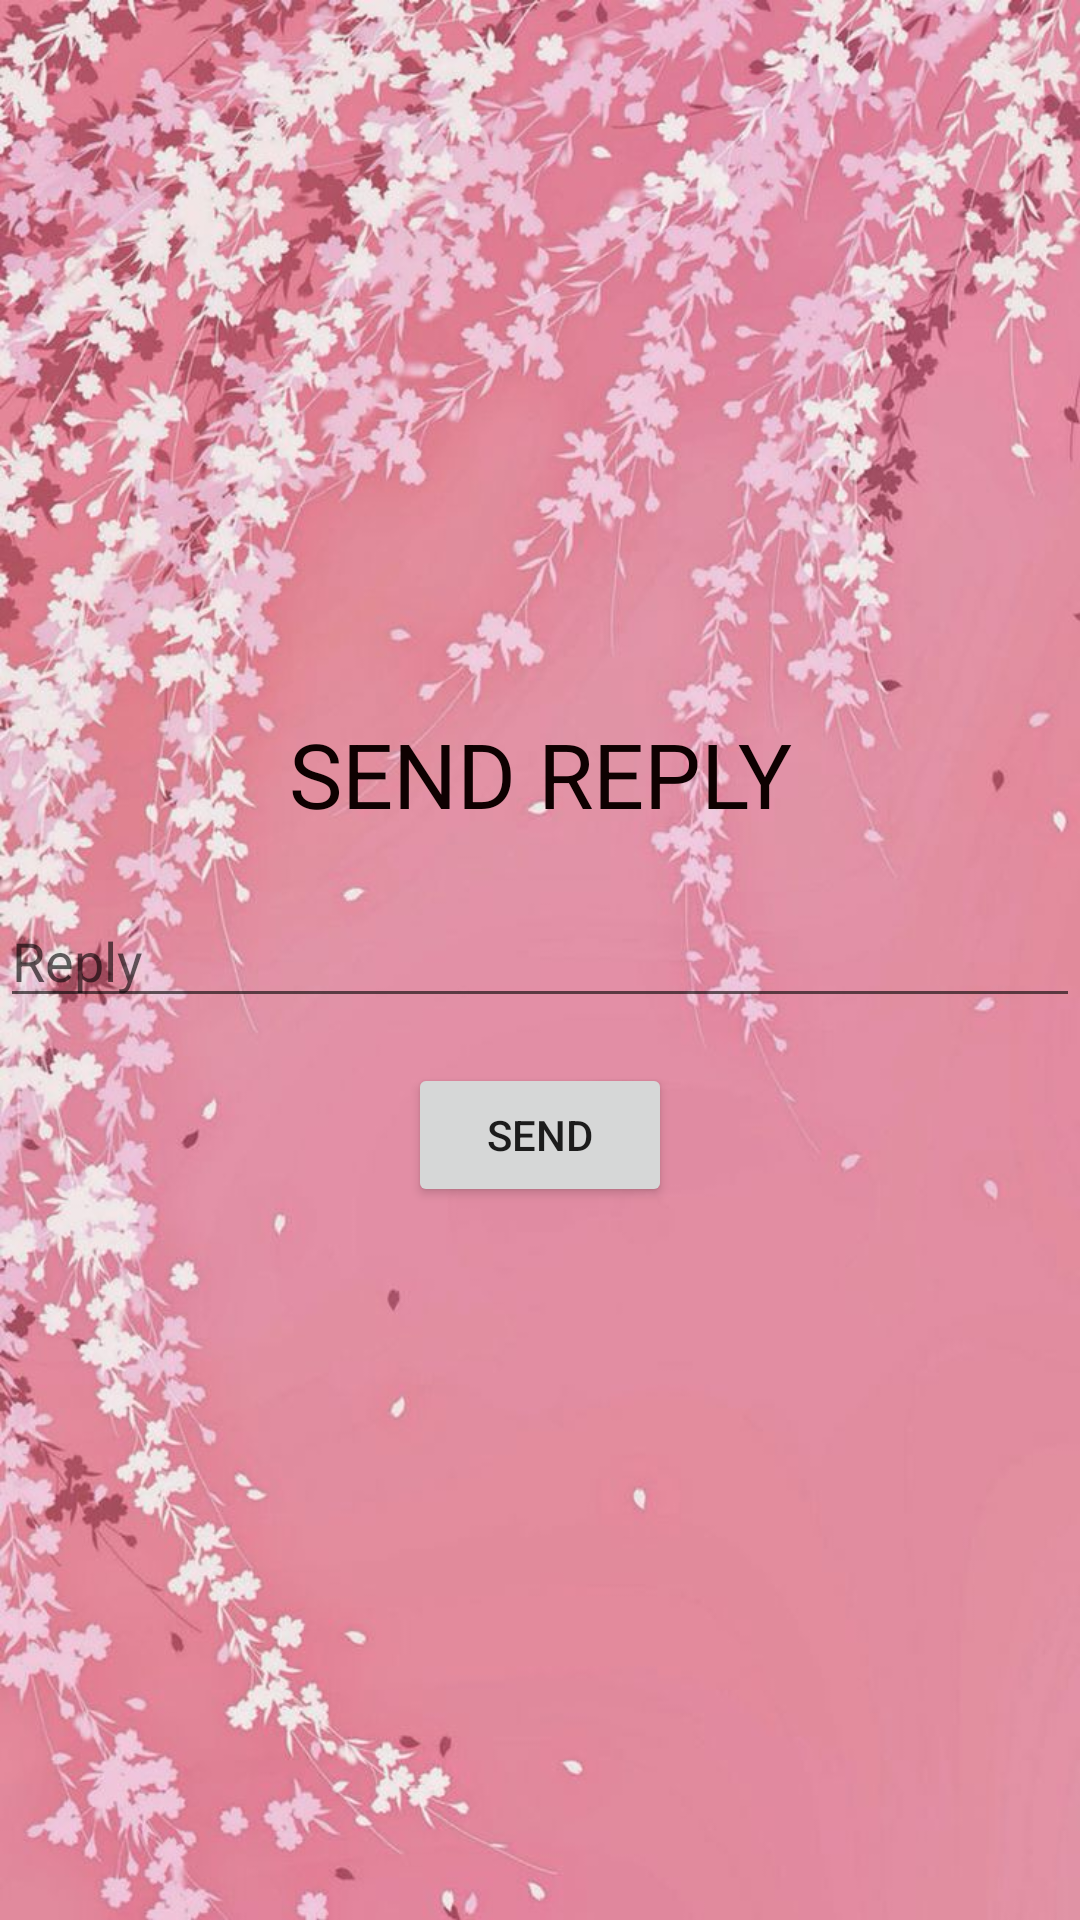

The Android layout XML behind this screen, and the referenced resources:
<!-- AndroidManifest.xml: application theme Theme.AshaWorker -->
<!-- res/layout/activity_ashaworkersendenquiry.xml -->
<?xml version="1.0" encoding="utf-8"?>

<LinearLayout xmlns:android="http://schemas.android.com/apk/res/android"
    xmlns:app="http://schemas.android.com/apk/res-auto"
    xmlns:tools="http://schemas.android.com/tools"
    android:layout_width="match_parent"
    android:layout_height="match_parent"
    android:orientation="vertical"
    android:background="@drawable/vv"
    android:gravity="center"
    tools:context=".Ashaworkersendenquiry">

    <TextView
        android:id="@+id/textView9"
        android:layout_width="250dp"
        android:layout_height="wrap_content"
        android:gravity="center"
        android:textSize="30dp"
        android:textColor="#0E0101"
        android:text="SEND REPLY" />

    <EditText
        android:id="@+id/etreply"
        android:layout_width="match_parent"
        android:layout_height="wrap_content"
        android:ems="10"
        android:layout_marginTop="20dp"
        android:inputType="textPersonName"
        android:hint="Reply" />

    <Button
        android:id="@+id/button"
        android:layout_width="wrap_content"
        android:layout_height="wrap_content"
        android:layout_marginTop="15dp"
        android:text="SEND" />
</LinearLayout>
<!-- resources referenced by this layout -->
<resources>
  <!-- drawable vv: jpg bitmap (drawable, 109577 bytes) -->
  <style name="Theme.AshaWorker" parent="Theme.MaterialComponents.DayNight.DarkActionBar">
          
          <item name="colorPrimary">@color/purple_500</item>
          <item name="colorPrimaryVariant">@color/purple_700</item>
          <item name="colorOnPrimary">@color/white</item>
          
          <item name="colorSecondary">@color/teal_200</item>
          <item name="colorSecondaryVariant">@color/teal_700</item>
          <item name="colorOnSecondary">@color/black</item>
          
          <item name="android:statusBarColor" tools:targetApi="l">?attr/colorPrimaryVariant</item>
          
      </style>
  <!-- not gathered from this repository: default colours our renderer supplied (Android Studio template values) -->
  <color name="purple_500">#FF6200EE</color>
  <color name="purple_700">#FF3700B3</color>
  <color name="teal_200">#FF03DAC5</color>
  <color name="teal_700">#FF018786</color>
  <color name="black">#FF000000</color>
  <color name="white">#FFFFFFFF</color>
</resources>
